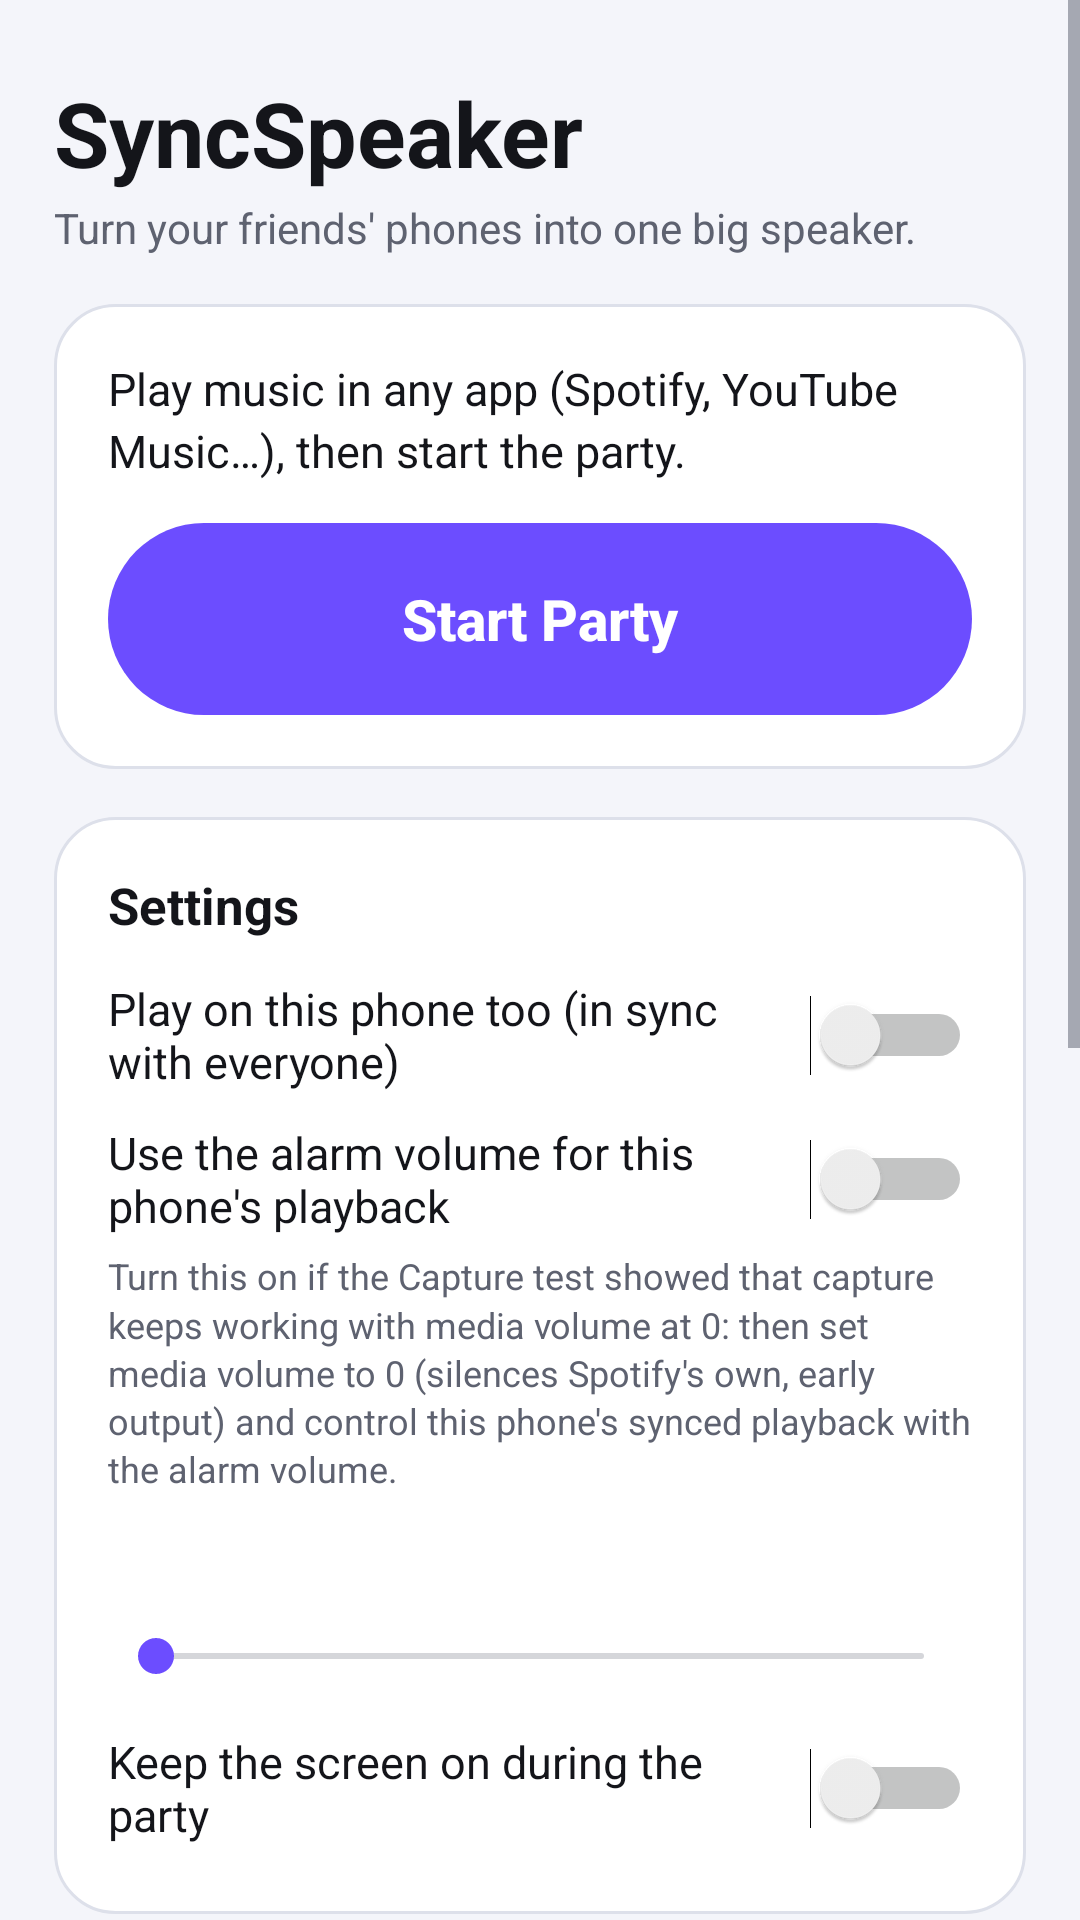

Here is an Android app screen rendered from its layout file. Give the layout XML and the strings, colors and styles it references.
<!-- AndroidManifest.xml: application theme Theme.SyncSpeaker -->
<!-- res/layout/activity_main.xml -->
<?xml version="1.0" encoding="utf-8"?>
<ScrollView xmlns:android="http://schemas.android.com/apk/res/android"
    android:layout_width="match_parent"
    android:layout_height="match_parent"
    android:background="@color/bg"
    android:fillViewport="true">

    <LinearLayout
        android:layout_width="match_parent"
        android:layout_height="wrap_content"
        android:orientation="vertical"
        android:paddingStart="18dp"
        android:paddingTop="24dp"
        android:paddingEnd="18dp"
        android:paddingBottom="32dp">

        <TextView
            style="@style/Body"
            android:text="@string/app_name"
            android:textSize="30sp"
            android:textStyle="bold" />

        <TextView
            style="@style/Muted"
            android:layout_marginTop="2dp"
            android:text="@string/tagline" />

        
        <LinearLayout style="@style/Card">

            <TextView
                android:id="@+id/status_text"
                style="@style/Body"
                android:layout_marginBottom="14dp"
                android:text="@string/status_idle" />

            <Button
                android:id="@+id/start_button"
                style="@style/BigButton"
                android:text="@string/start_party" />

            <TextView
                android:id="@+id/error_text"
                style="@style/Body"
                android:layout_marginTop="12dp"
                android:textColor="@color/danger"
                android:visibility="gone" />

            <LinearLayout
                android:id="@+id/party_info"
                android:layout_width="match_parent"
                android:layout_height="wrap_content"
                android:layout_marginTop="18dp"
                android:gravity="center_horizontal"
                android:orientation="vertical"
                android:visibility="gone">

                <ImageView
                    android:id="@+id/qr_image"
                    android:layout_width="250dp"
                    android:layout_height="250dp"
                    android:background="@drawable/qr_frame"
                    android:contentDescription="QR code with the party address"
                    android:padding="8dp" />

                <TextView
                    android:id="@+id/url_text"
                    style="@style/Body"
                    android:layout_height="32dp"
                    android:layout_marginTop="12dp"
                    android:autoSizeMaxTextSize="22sp"
                    android:autoSizeMinTextSize="12sp"
                    android:autoSizeTextType="uniform"
                    android:fontFamily="monospace"
                    android:gravity="center"
                    android:maxLines="1"
                    android:textIsSelectable="true"
                    android:textStyle="bold" />

                <LinearLayout
                    android:layout_width="wrap_content"
                    android:layout_height="wrap_content"
                    android:layout_marginTop="6dp"
                    android:orientation="horizontal">

                    <Button
                        android:id="@+id/share_button"
                        style="@style/SmallButton"
                        android:text="@string/share_link" />

                    <Button
                        android:id="@+id/hotspot_button"
                        style="@style/SmallButton"
                        android:layout_marginStart="8dp"
                        android:text="@string/hotspot_settings" />
                </LinearLayout>

                <TextView
                    android:id="@+id/other_urls"
                    style="@style/Muted"
                    android:gravity="center"
                    android:textIsSelectable="true"
                    android:textSize="12sp"
                    android:visibility="gone" />

                <TextView
                    style="@style/Muted"
                    android:layout_marginTop="8dp"
                    android:gravity="center"
                    android:text="@string/scan_to_join" />

                <TextView
                    android:id="@+id/listeners_text"
                    style="@style/Body"
                    android:layout_marginTop="16dp"
                    android:gravity="center"
                    android:textSize="22sp"
                    android:textStyle="bold" />

                <TextView
                    android:id="@+id/listeners_detail"
                    style="@style/Muted"
                    android:layout_marginTop="4dp"
                    android:gravity="center"
                    android:lineSpacingMultiplier="1.3"
                    android:visibility="gone" />

                <com.syncspeaker.app.LevelMeterView
                    android:id="@+id/level_meter"
                    android:layout_width="match_parent"
                    android:layout_height="12dp"
                    android:layout_marginTop="16dp" />

                <TextView
                    android:id="@+id/level_hint"
                    style="@style/Muted"
                    android:layout_marginTop="6dp"
                    android:gravity="center" />
            </LinearLayout>
        </LinearLayout>

        
        <LinearLayout style="@style/Card">

            <TextView
                style="@style/Heading"
                android:text="@string/settings" />

            <Switch
                android:id="@+id/play_locally_switch"
                style="@style/SettingSwitch"
                android:text="@string/play_locally" />

            <Switch
                android:id="@+id/alarm_switch"
                style="@style/SettingSwitch"
                android:text="@string/alarm_stream" />

            <TextView
                style="@style/Muted"
                android:textSize="12sp"
                android:text="@string/alarm_stream_hint" />

            <TextView
                android:id="@+id/delay_label"
                style="@style/Body"
                android:layout_marginTop="14dp" />

            <SeekBar
                android:id="@+id/delay_seek"
                android:layout_width="match_parent"
                android:layout_height="40dp" />

            <Switch
                android:id="@+id/keep_screen_switch"
                style="@style/SettingSwitch"
                android:text="@string/keep_screen_on" />
        </LinearLayout>

        
        <LinearLayout style="@style/Card">

            <TextView
                style="@style/Heading"
                android:text="@string/tips_title" />

            <TextView
                style="@style/Muted"
                android:text="@string/tips_body" />
        </LinearLayout>

        <Button
            android:id="@+id/capture_test_button"
            style="@style/SecondaryButton"
            android:layout_marginTop="18dp"
            android:text="@string/capture_test" />

        <TextView
            style="@style/Muted"
            android:layout_marginTop="18dp"
            android:gravity="center"
            android:textSize="12sp"
            android:text="@string/footer" />
    </LinearLayout>
</ScrollView>
<!-- resources referenced by this layout -->
<resources>
  <color name="bg">#F4F5FA</color>
  <color name="danger">#E5484D</color>
  <string name="alarm_stream">Use the alarm volume for this phone\'s playback</string>
  <string name="alarm_stream_hint">Turn this on if the Capture test showed that capture keeps working with media volume at 0: then set media volume to 0 (silences Spotify\'s own, early output) and control this phone\'s synced playback with the alarm volume.</string>
  <string name="app_name">SyncSpeaker</string>
  <string name="capture_test">Capture test</string>
  <string name="footer">Open source (MIT). For private parties only. Don\'t rebroadcast copyrighted music publicly.</string>
  <string name="hotspot_settings">Hotspot settings</string>
  <string name="keep_screen_on">Keep the screen on during the party</string>
  <string name="play_locally">Play on this phone too (in sync with everyone)</string>
  <string name="scan_to_join">Friends: join the same Wi-Fi (or your hotspot), scan this code and tap “Join Party”. No app needed.</string>
  <string name="settings">Settings</string>
  <string name="share_link">Share link</string>
  <string name="start_party">Start Party</string>
  <string name="status_idle">Play music in any app (Spotify, YouTube Music…), then start the party.</string>
  <string name="tagline">Turn your friends\' phones into one big speaker.</string>
  <string name="tips_body">Your music app keeps playing on this phone right away, but everyone else hears it about 1 second later. Android does not let SyncSpeaker mute the original app.\n\n• Easiest: turn on “Play on this phone too” and turn down the original sound (lower the volume in the music app if it has a slider, or put this phone away from the group).\n• Best (if the Capture test shows that capture ignores the volume on your phone): set the media volume to 0, turn on “Play on this phone too” and “Use the alarm volume”, then use the alarm volume as this phone\'s volume.\n• Or just let this phone be the DJ deck and keep its volume at 0.</string>
  <string name="tips_title">Avoid hearing the music twice</string>
  <style name="Body">
          <item name="android:layout_width">match_parent</item>
          <item name="android:layout_height">wrap_content</item>
          <item name="android:textColor">@color/text</item>
          <item name="android:textSize">15sp</item>
          <item name="android:lineSpacingMultiplier">1.15</item>
      </style>
  <style name="Heading" parent="Body">
          <item name="android:textSize">17sp</item>
          <item name="android:textStyle">bold</item>
          <item name="android:layout_marginBottom">8dp</item>
      </style>
  <style name="Muted" parent="Body">
          <item name="android:textColor">@color/muted</item>
          <item name="android:textSize">14sp</item>
      </style>
  <style name="SettingSwitch">
          <item name="android:layout_width">match_parent</item>
          <item name="android:layout_height">wrap_content</item>
          <item name="android:minHeight">48dp</item>
          <item name="android:textColor">@color/text</item>
          <item name="android:textSize">15sp</item>
      </style>
  <color name="accent_text">#FFFFFF</color>
  <color name="text">#14151A</color>
  <!-- drawable card (drawable) -->
  <?xml version="1.0" encoding="utf-8"?>
  <shape xmlns:android="http://schemas.android.com/apk/res/android" android:shape="rectangle">
      <solid android:color="@color/card" />
      <corners android:radius="20dp" />
      <stroke android:width="1dp" android:color="@color/outline" />
  </shape>
  <color name="muted">#5E6270</color>
  <color name="accent">#6C4DFF</color>
  <color name="card">#FFFFFF</color>
  <color name="outline">#DDE0EA</color>
</resources>
